Run: headless pygame with SDL's dummy video driver; simulated clock (each Clock.tick advances the game by its frame time, no real sleeping); random seed 0; keys injected as events and as key.get_pressed() state; no mouse input.
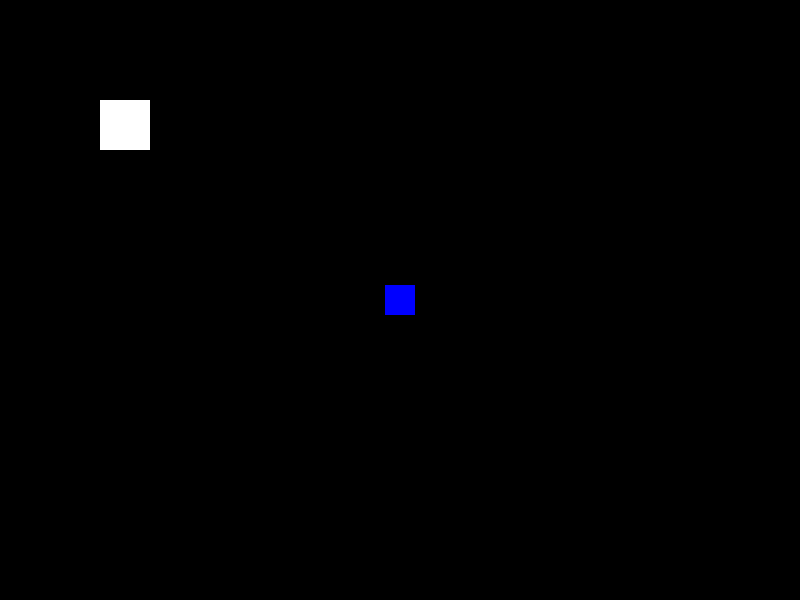
Frame 1 of 4 · flips 1–60 · no input
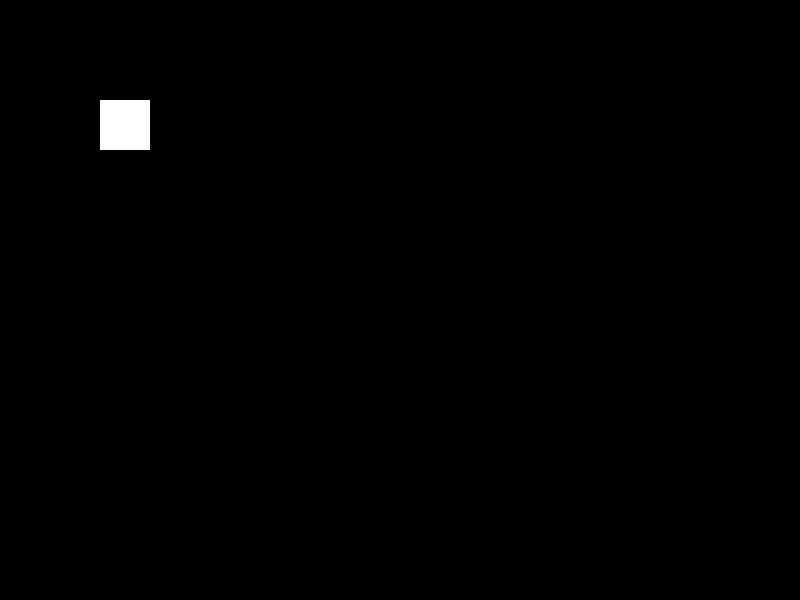
Frame 2 of 4 · flips 61–180 · tapped SPACE, RETURN · held RIGHT (→), D
Frame 3 of 4 · flips 181–300 · held DOWN (↓), S · screen unchanged from frame 2, image omitted
Frame 4 of 4 · flips 301–420 · held LEFT (←), A, UP (↑), W · screen same as frame 1, image omitted

The pygame program that drew these frames:

import pygame
from pygame.locals import *

# Initialize Pygame
pygame.init()

# Set up the game window
WIDTH = 800
HEIGHT = 600
screen = pygame.display.set_mode((WIDTH, HEIGHT))
pygame.display.set_caption("Adventure Game")

# Define colors
BLACK = (0, 0, 0)
WHITE = (255, 255, 255)
BLUE = (0, 0, 255)

# Define player variables
player_size = 30
player_color = BLUE
player_x = WIDTH // 2 - player_size // 2
player_y = HEIGHT // 2 - player_size // 2
player_speed = 5

# Define NPC variables
npc_size = 50
npc_color = WHITE
npc_x = 100
npc_y = 100

# Game loop
running = True
clock = pygame.time.Clock()

while running:
    clock.tick(30)

    for event in pygame.event.get():
        if event.type == QUIT:
            running = False

    keys = pygame.key.get_pressed()
    if keys[K_UP]:
        player_y -= player_speed
    if keys[K_DOWN]:
        player_y += player_speed
    if keys[K_LEFT]:
        player_x -= player_speed
    if keys[K_RIGHT]:
        player_x += player_speed

    # Check collision with NPC
    if (
        player_x < npc_x + npc_size
        and player_x + player_size > npc_x
        and player_y < npc_y + npc_size
        and player_y + player_size > npc_y
    ):
        print("You interacted with the NPC!")

    # Draw the game
    screen.fill(BLACK)
    pygame.draw.rect(screen, player_color, (player_x, player_y, player_size, player_size))
    pygame.draw.rect(screen, npc_color, (npc_x, npc_y, npc_size, npc_size))

    pygame.display.flip()

pygame.quit()
